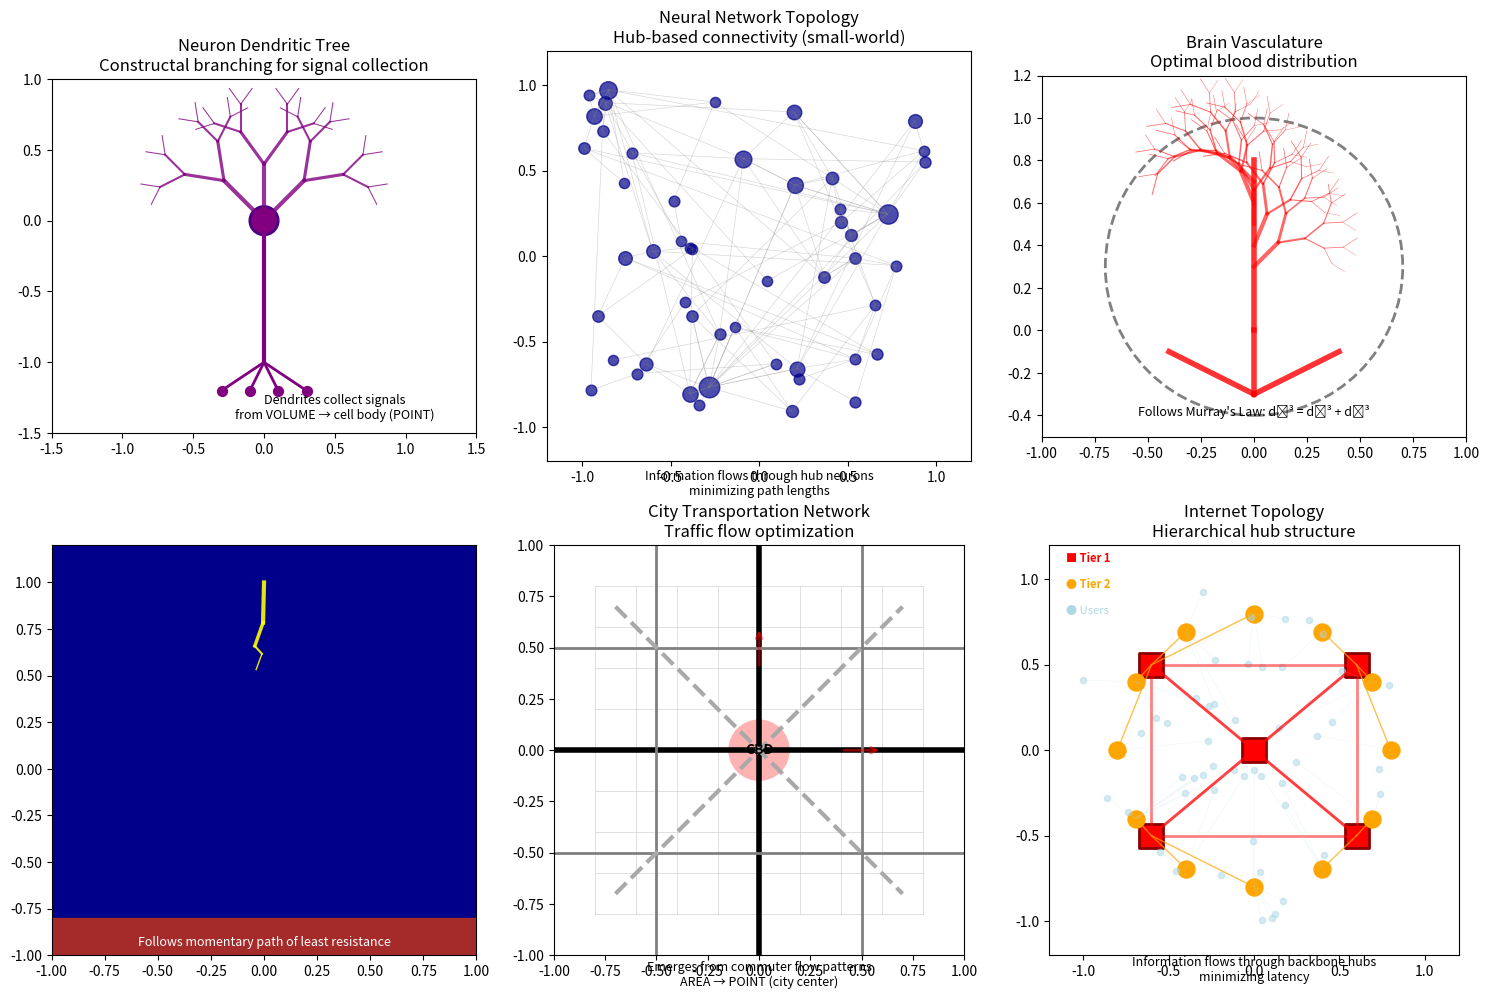

Recreate this plot in Python.
import numpy as np
import matplotlib.pyplot as plt
from matplotlib.patches import Rectangle, Circle, FancyBboxPatch
from matplotlib import cm
from mpl_toolkits.mplot3d import Axes3D
from itertools import combinations, product

class ExpandedConstructalExamples:
    """
    Extended examples of constructal patterns in nature and technology
    """
    
    def visualize_neural_networks(self):
        """Show how neural networks follow constructal-like patterns"""
        fig, axes = plt.subplots(2, 3, figsize=(15, 10))
        
        # 1. Single neuron dendritic tree
        ax = axes[0, 0]
        self._draw_neuron(ax)
        
        # 2. Neural network connectivity
        ax = axes[0, 1]
        self._draw_neural_network(ax)
        
        # 3. Brain vasculature
        ax = axes[0, 2]
        self._draw_brain_vasculature(ax)
        
        # 4. Lightning (similar physics)
        ax = axes[1, 0]
        self._draw_lightning(ax)
        
        # 5. City networks
        ax = axes[1, 1]
        self._draw_city_network(ax)
        
        # 6. Internet topology
        ax = axes[1, 2]
        self._draw_internet_topology(ax)
        
        plt.tight_layout()
        return fig
    
    def _draw_neuron(self, ax):
        """Single neuron with dendritic tree"""
        # Cell body - using valid color names
        cell_body = Circle((0, 0), 0.1, facecolor='purple', edgecolor='indigo', linewidth=2)
        ax.add_patch(cell_body)
        
        # Axon
        ax.plot([0, 0], [0, -1], 'purple', linewidth=3, label='Axon')
        
        # Axon terminals
        for x in [-0.3, -0.1, 0.1, 0.3]:
            ax.plot([0, x], [-1, -1.2], 'purple', linewidth=2)
            ax.scatter([x], [-1.2], c='purple', s=50)
        
        # Dendritic tree (constructal branching)
        def draw_dendrite(x, y, angle, length, level, max_level=4):
            if level > max_level:
                return
            
            # Main branch
            x_end = x + length * np.cos(angle)
            y_end = y + length * np.sin(angle)
            ax.plot([x, x_end], [y, y_end], 'purple', 
                   linewidth=3*(1-level/max_level), alpha=0.8)
            
            # Sub-branches following constructal angles
            if level < max_level:
                # Optimal branching angle ~37 degrees
                branch_angle = np.pi/5
                new_length = length * 0.7  # Length reduction ratio
                
                draw_dendrite(x_end, y_end, angle + branch_angle, 
                            new_length, level + 1, max_level)
                draw_dendrite(x_end, y_end, angle - branch_angle, 
                            new_length, level + 1, max_level)
        
        # Draw main dendrites
        for angle in np.linspace(np.pi/4, 3*np.pi/4, 3):
            draw_dendrite(0, 0, angle, 0.4, 0)
        
        ax.set_xlim(-1.5, 1.5)
        ax.set_ylim(-1.5, 1)
        ax.set_aspect('equal')
        ax.set_title('Neuron Dendritic Tree\nConstructal branching for signal collection')
        ax.text(0.5, -1.4, 'Dendrites collect signals\nfrom VOLUME → cell body (POINT)', 
                fontsize=9, ha='center')
    
    def _draw_neural_network(self, ax):
        """Neural network connectivity patterns"""
        # Hub neurons (following power law distribution)
        np.random.seed(42)
        n_neurons = 50
        
        # Position neurons
        positions = np.random.rand(n_neurons, 2) * 2 - 1
        
        # Assign connectivity (power law - few hubs, many peripherals)
        degrees = np.random.pareto(2, n_neurons) + 1
        degrees = degrees / degrees.max() * 20
        
        # Draw neurons
        for i, (pos, degree) in enumerate(zip(positions, degrees)):
            size = 20 + degree * 10
            ax.scatter(pos[0], pos[1], s=size, c='darkblue', alpha=0.7)
        
        # Draw connections (preferentially to hubs)
        for i in range(n_neurons):
            n_connections = int(degrees[i] / 2)
            # Connect to nearest high-degree neurons
            distances = np.sum((positions - positions[i])**2, axis=1)
            distances[i] = np.inf  # Don't connect to self
            
            # Weight by degree (prefer connecting to hubs)
            weights = degrees / (distances + 0.1)
            weights[i] = 0
            
            if n_connections > 0 and weights.sum() > 0:
                targets = np.random.choice(n_neurons, size=min(n_connections, n_neurons-1), 
                                         replace=False, p=weights/weights.sum())
                
                for target in targets:
                    ax.plot([positions[i, 0], positions[target, 0]], 
                           [positions[i, 1], positions[target, 1]], 
                           'gray', alpha=0.3, linewidth=0.5)
        
        ax.set_xlim(-1.2, 1.2)
        ax.set_ylim(-1.2, 1.2)
        ax.set_title('Neural Network Topology\nHub-based connectivity (small-world)')
        ax.text(0, -1.4, 'Information flows through hub neurons\nminimizing path lengths', 
                fontsize=9, ha='center')
    
    def _draw_brain_vasculature(self, ax):
        """Brain blood vessel network"""
        # Main arteries
        main_arteries = [
            ([0, 0], [0, 0.8]),  # Middle cerebral
            ([0, -0.3], [0, 0]),  # Basilar
            ([0, -0.3], [-0.4, -0.1]),  # Vertebral left
            ([0, -0.3], [0.4, -0.1])   # Vertebral right
        ]
        
        for start, end in main_arteries:
            ax.plot([start[0], end[0]], [start[1], end[1]], 
                   'red', linewidth=4, alpha=0.8)
        
        # Branching pattern
        def draw_vessels(x, y, angle, size, level, max_level=4):
            if level > max_level or size < 0.01:
                return
            
            # Length proportional to size^(1/3) (Murray's law)
            length = 0.3 * (size ** 0.33)
            x_end = x + length * np.cos(angle)
            y_end = y + length * np.sin(angle)
            
            ax.plot([x, x_end], [y, y_end], 'red', 
                   linewidth=size*20, alpha=0.6)
            
            # Optimal branching
            if level < max_level:
                # Daughter vessel sizes (Murray's law)
                size1 = size * 0.7
                size2 = size * 0.5
                
                # Branching angles
                angle1 = angle + np.pi/6
                angle2 = angle - np.pi/5
                
                draw_vessels(x_end, y_end, angle1, size1, level + 1, max_level)
                draw_vessels(x_end, y_end, angle2, size2, level + 1, max_level)
        
        # Draw branching from main arteries
        for i in range(5):
            angle = np.pi/2 + (i-2) * np.pi/8
            y_start = 0.3 + i * 0.1
            draw_vessels(0, y_start, angle, 0.15, 0)
        
        # Brain outline
        brain = Circle((0, 0.3), 0.7, fill=False, edgecolor='gray', 
                      linewidth=2, linestyle='--')
        ax.add_patch(brain)
        
        ax.set_xlim(-1, 1)
        ax.set_ylim(-0.5, 1.2)
        ax.set_aspect('equal')
        ax.set_title('Brain Vasculature\nOptimal blood distribution')
        ax.text(0, -0.4, 'Follows Murray\'s Law: d₀³ = d₁³ + d₂³', 
                fontsize=9, ha='center')
    
    def _draw_lightning(self, ax):
        """Lightning - similar physics but different mechanism"""
        # Lightning follows path of least resistance
        # but creates the path as it goes (not pre-optimized)
        
        def draw_lightning_branch(x, y, angle, level, max_level=6):
            if level > max_level:
                return
            
            # Random walk with bias downward
            length = np.random.uniform(0.1, 0.3) * (1 - level/max_level)
            angle_variation = np.random.normal(0, np.pi/6)
            new_angle = angle + angle_variation
            
            # Ensure generally downward movement
            if new_angle < -np.pi:
                new_angle = -np.pi
            elif new_angle > 0:
                new_angle = 0
            
            x_end = x + length * np.cos(new_angle)
            y_end = y + length * np.sin(new_angle)
            
            ax.plot([x, x_end], [y, y_end], 'yellow', 
                   linewidth=3*(1-level/max_level), alpha=0.9)
            
            # Branching probability decreases with level
            if np.random.random() < 0.7 * (1 - level/max_level):
                draw_lightning_branch(x_end, y_end, new_angle, level + 1, max_level)
            
            # Side branches
            if np.random.random() < 0.3 and level < max_level - 1:
                side_angle = new_angle + np.random.choice([-1, 1]) * np.pi/4
                draw_lightning_branch(x_end, y_end, side_angle, level + 2, max_level)
        
        # Dark background
        ax.set_facecolor('darkblue')
        
        # Main lightning bolt
        draw_lightning_branch(0, 1, -np.pi/2, 0)
        
        # Ground
        ax.fill_between([-1, 1], [-1, -1], [-0.8, -0.8], color='brown')
        
        ax.set_xlim(-1, 1)
        ax.set_ylim(-1, 1.2)
        ax.set_title('Lightning\nNOT constructal - creates path dynamically', color='white')
        ax.text(0, -0.95, 'Follows momentary path of least resistance', 
                fontsize=9, ha='center', color='white')
    
    def _draw_city_network(self, ax):
        """City transportation networks"""
        # City blocks
        for x in np.linspace(-0.8, 0.8, 9):
            ax.plot([x, x], [-0.8, 0.8], 'lightgray', linewidth=0.5)
        for y in np.linspace(-0.8, 0.8, 9):
            ax.plot([-0.8, 0.8], [y, y], 'lightgray', linewidth=0.5)
        
        # Main arterial roads (constructal)
        # These emerge from traffic flow optimization
        ax.plot([0, 0], [-1, 1], 'black', linewidth=4, label='Main arterial')
        ax.plot([-1, 1], [0, 0], 'black', linewidth=4)
        
        # Secondary roads
        for pos in [-0.5, 0.5]:
            ax.plot([pos, pos], [-1, 1], 'gray', linewidth=2)
            ax.plot([-1, 1], [pos, pos], 'gray', linewidth=2)
        
        # Diagonal arterials (emerge in real cities)
        ax.plot([-0.7, 0.7], [-0.7, 0.7], 'darkgray', linewidth=3, linestyle='--')
        ax.plot([-0.7, 0.7], [0.7, -0.7], 'darkgray', linewidth=3, linestyle='--')
        
        # Traffic flow indicators
        arrow_props = dict(arrowstyle='->', color='red', lw=2, alpha=0.5)
        ax.annotate('', xy=(0, 0.6), xytext=(0, 0.4), arrowprops=arrow_props)
        ax.annotate('', xy=(0.6, 0), xytext=(0.4, 0), arrowprops=arrow_props)
        
        # City center (destination point)
        center = Circle((0, 0), 0.15, facecolor='red', alpha=0.3)
        ax.add_patch(center)
        ax.text(0, 0, 'CBD', ha='center', va='center', fontsize=10, weight='bold')
        
        ax.set_xlim(-1, 1)
        ax.set_ylim(-1, 1)
        ax.set_aspect('equal')
        ax.set_title('City Transportation Network\nTraffic flow optimization')
        ax.text(0, -1.15, 'Emerges from commuter flow patterns\nAREA → POINT (city center)', 
                fontsize=9, ha='center')
    
    def _draw_internet_topology(self, ax):
        """Internet backbone topology"""
        # Tier 1 providers (major hubs)
        tier1_positions = [
            (0, 0),      # Central hub
            (-0.6, 0.5), # Regional hubs
            (0.6, 0.5),
            (-0.6, -0.5),
            (0.6, -0.5)
        ]
        
        # Draw Tier 1 (backbone)
        for i, pos1 in enumerate(tier1_positions):
            ax.scatter(pos1[0], pos1[1], s=300, c='red', marker='s', 
                      edgecolor='darkred', linewidth=2)
            # Connect all Tier 1s to each other (full mesh)
            for j, pos2 in enumerate(tier1_positions):
                if i < j:
                    ax.plot([pos1[0], pos2[0]], [pos1[1], pos2[1]], 
                           'red', linewidth=2, alpha=0.5)
        
        # Tier 2 providers
        tier2_angles = np.linspace(0, 2*np.pi, 12, endpoint=False)
        tier2_positions = [(0.8*np.cos(a), 0.8*np.sin(a)) for a in tier2_angles]
        
        for pos in tier2_positions:
            ax.scatter(pos[0], pos[1], s=150, c='orange', marker='o')
            # Connect to nearest Tier 1
            distances = [np.sqrt((pos[0]-t1[0])**2 + (pos[1]-t1[1])**2) 
                        for t1 in tier1_positions]
            nearest = tier1_positions[np.argmin(distances)]
            ax.plot([pos[0], nearest[0]], [pos[1], nearest[1]], 
                   'orange', linewidth=1, alpha=0.7)
        
        # End users (Tier 3)
        n_users = 50
        np.random.seed(42)
        user_positions = np.random.normal(0, 0.5, (n_users, 2))
        user_positions = np.clip(user_positions, -1, 1)
        
        for pos in user_positions:
            ax.scatter(pos[0], pos[1], s=20, c='lightblue', alpha=0.5)
            # Connect to nearest Tier 2
            distances = [np.sqrt((pos[0]-t2[0])**2 + (pos[1]-t2[1])**2) 
                        for t2 in tier2_positions]
            nearest = tier2_positions[np.argmin(distances)]
            ax.plot([pos[0], nearest[0]], [pos[1], nearest[1]], 
                   'lightblue', linewidth=0.3, alpha=0.3)
        
        ax.set_xlim(-1.2, 1.2)
        ax.set_ylim(-1.2, 1.2)
        ax.set_aspect('equal')
        ax.set_title('Internet Topology\nHierarchical hub structure')
        ax.text(0, -1.35, 'Information flows through backbone hubs\nminimizing latency', 
                fontsize=9, ha='center')
        
        # Legend
        ax.text(-1.1, 1.1, '■ Tier 1', color='red', fontsize=8, weight='bold')
        ax.text(-1.1, 0.95, '● Tier 2', color='orange', fontsize=8, weight='bold')
        ax.text(-1.1, 0.8, '● Users', color='lightblue', fontsize=8)

# Create visualizations
examples = ExpandedConstructalExamples()
fig1 = examples.visualize_neural_networks()
plt.show()
